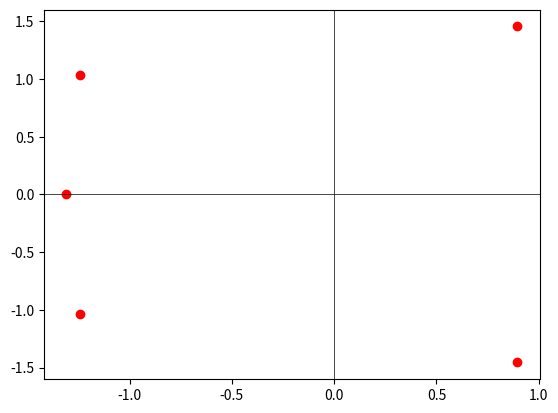

The matplotlib source for this figure:
import numpy as np
import matplotlib.pyplot as plt
from mpl_toolkits.mplot3d import Axes3D
import cmath
from matplotlib import cm

Coeff = np.array([1,1,7,14,31,73,25,200])
Coeff = np.array([1,2,2,4,11,10])

Roots = np.roots(Coeff)
l = Coeff.shape[0]

RH = np.zeros((l,int(np.ceil(l/2))))
RH[0] = Coeff[0::2]

if RH.shape[1] >= Coeff[1::2].shape[0]:
	x = Coeff[1::2].shape[0]
	RH[1,:x] = Coeff[1::2]

if (RH[0][0] == 0):
	RH[0][0] = pow(10,-5)
if (RH[1][0] == 0):
	RH[1][0] = pow(10,-5)

	
for i in range(2,l):
	a = RH[i-2]
	b = RH[i-1]
	a1,a2 = a[0],b[0]
	for j in range(1,a.shape[0]):
		b1,b2 = a[j],b[j]
		Det = (a2*b1 - a1*b2)/a2
		RH[i][j-1] = Det
		
		t = []
		it=0
		for m in range(a.shape[0]):
			if (a[m] != 0 and b[m] != 0):
				it = it+1
				if (m==0):
					d = a[m]/b[m]
					t.append(1)
				else:
					c = a[m]/b[m]
					if (c==d):
						t.append(1)
					else:
						t.append(0)
		
	if (np.sum(t) == it and RH[i][0] == 0):
		for k in range(b.shape[0]):
			RH[i][k] = (l-i- 2*k) * b[k]
			
	elif (RH[i][0] == 0 and np.sum(t) != it):
		RH[i][0] = pow(10,-5)

output = 0	

print ("Routh Hurwitz Matrix:")
print (RH)	
for i in range(l-1):
	a = RH[i][0]
	b = RH[i+1][0]
	
	if a*b < 0:
		output += 1
		
print ("No.of Roots on Right of Y-axis are",output)

plt.axhline(y=0, color='black',linewidth=0.5)
plt.axvline(x=0, color='black',linewidth=0.5)
plt.scatter(Roots.real,Roots.imag,color='red')
plt.show()

